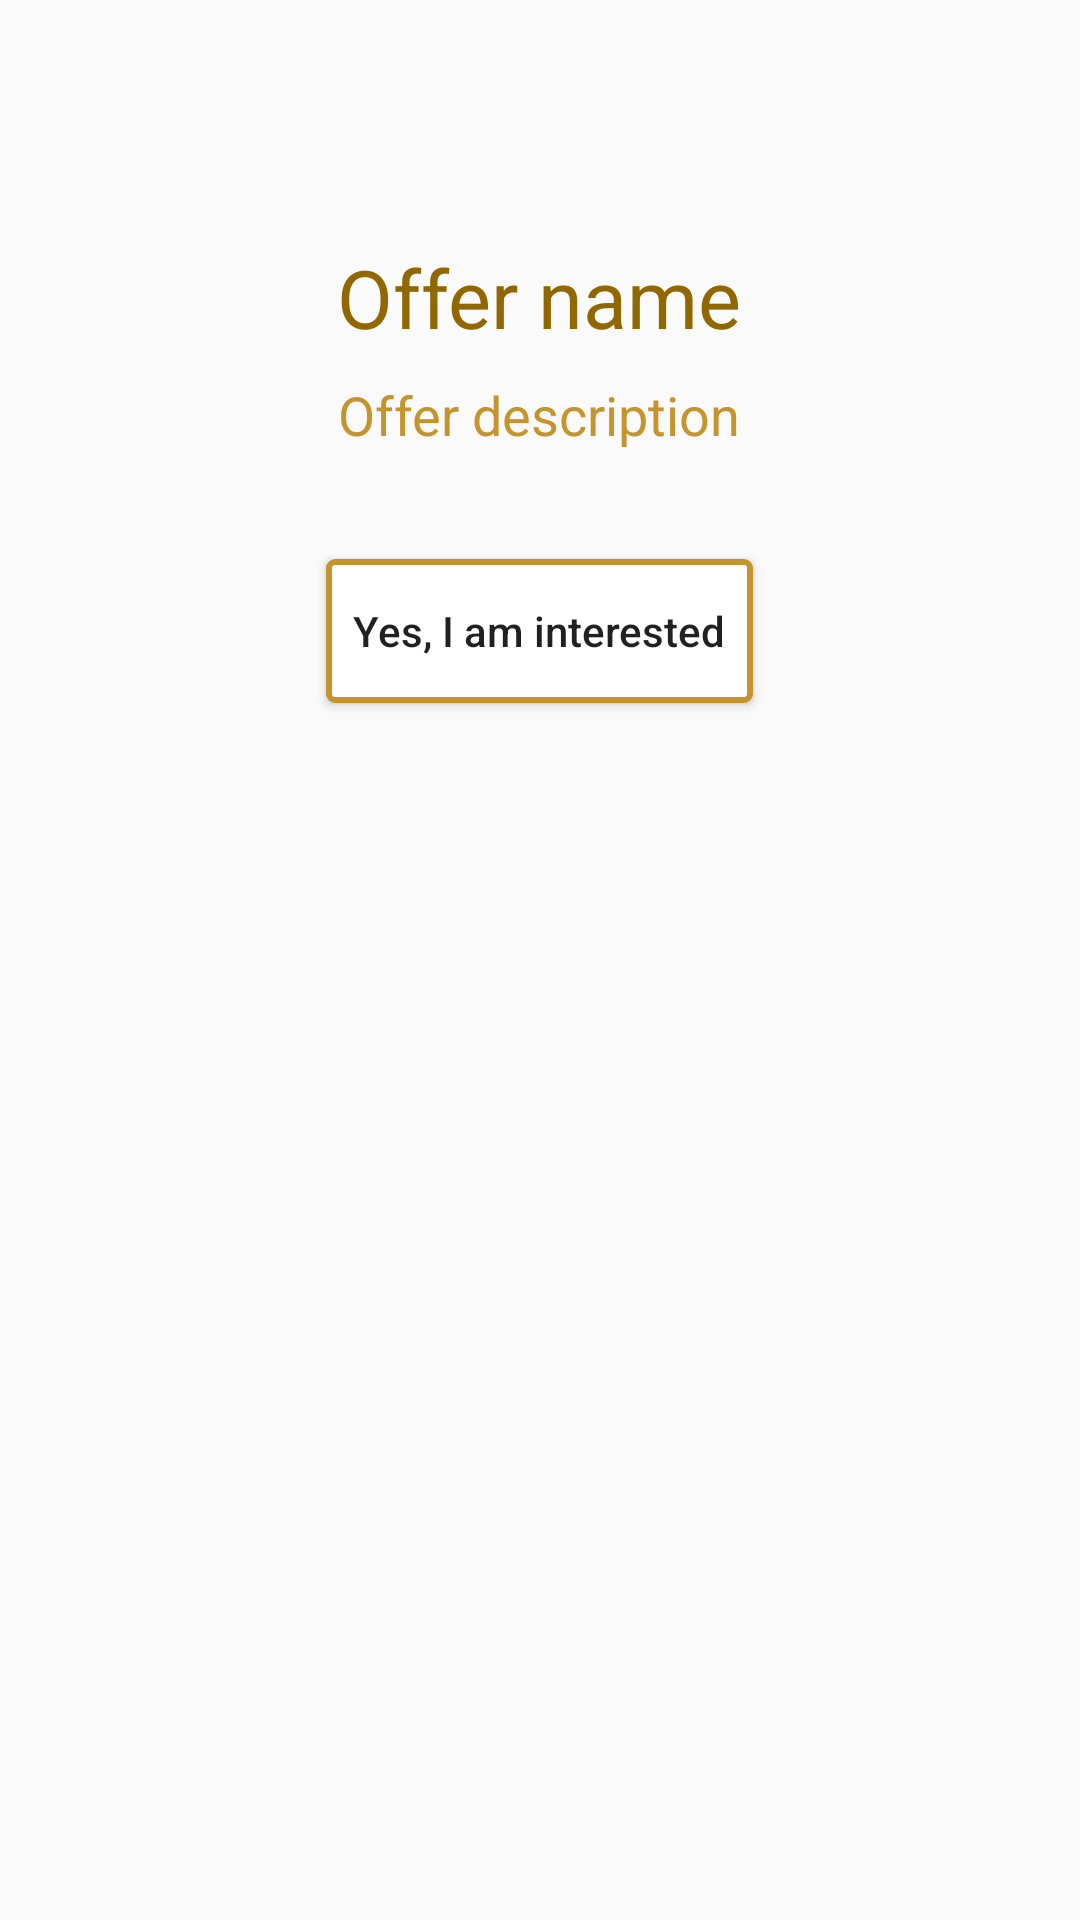

Produce the Android XML layout that renders to this screen, including the resource entries it uses.
<!-- AndroidManifest.xml: application theme AppTheme -->
<!-- res/layout/activity_offers.xml -->
<?xml version="1.0" encoding="utf-8"?>
<RelativeLayout xmlns:android="http://schemas.android.com/apk/res/android"
    xmlns:app="http://schemas.android.com/apk/res-auto"
    xmlns:tools="http://schemas.android.com/tools"
    android:layout_width="match_parent"
    android:layout_height="match_parent"
    android:padding="18dp"
    tools:context="in.siteurl.www.trendzcrm.Offers">

    <ScrollView
        android:layout_width="match_parent"
        android:layout_height="match_parent">
        <RelativeLayout
            android:layout_width="match_parent"
            android:layout_height="match_parent">

            <TextView
                android:layout_width="wrap_content"
                android:layout_height="wrap_content"
                android:layout_gravity="center_horizontal"
                android:layout_marginTop="63dp"
                android:textSize="27dp"
                android:id="@+id/offerName"
                android:layout_centerHorizontal="true"
                android:textColor="@color/colorPrimaryDark"
                android:text="Offer name"/>

            <TextView
                android:layout_width="wrap_content"
                android:layout_height="wrap_content"
                android:layout_marginTop="108dp"
                android:id="@+id/offerDesc"
                android:layout_centerHorizontal="true"
                android:layout_gravity="center_horizontal"
                android:text="Offer description"
                android:layout_marginStart="45dp"
                android:textColor="@color/colorPrimary"
                android:layout_marginEnd="54dp"
                android:textSize="18dp"
                android:layout_marginLeft="45dp"
                android:layout_marginRight="54dp" />
            <ImageView
                android:layout_width="wrap_content"
                android:layout_below="@+id/offerDesc"
                android:layout_centerHorizontal="true"
                android:layout_marginTop="18dp"
                android:id="@+id/oggerImageview"
                android:layout_height="wrap_content" />

            <Button
                android:layout_width="wrap_content"
                android:layout_height="wrap_content"
                android:layout_centerHorizontal="true"
                android:layout_below="@+id/oggerImageview"
                android:text="Yes, I am interested"
                android:textAllCaps="false"
                android:layout_margin="18dp"
                android:onClick="finishh"
                android:background="@drawable/neatlinebackground"
                android:padding="9dp"/>


        </RelativeLayout>
    </ScrollView>
</RelativeLayout>
<!-- resources referenced by this layout -->
<resources>
  <color name="colorPrimary">#c6942c</color>
  <color name="colorPrimaryDark">#916700</color>
  <!-- drawable neatlinebackground (drawable) -->
  <?xml version="1.0" encoding="utf-8"?>
  <selector xmlns:android="http://schemas.android.com/apk/res/android"
      >
  
      <item android:state_pressed="true">
          <shape>
              <solid android:color="@color/colorPrimary"/>
              <corners android:radius="2dp"/>
          </shape>
      </item>
  
  
      <item>
          <shape
              android:shape="rectangle">
              <stroke android:color="@color/colorPrimary" android:width="2dp"/>
              <solid android:color="@android:color/white"/>
              <corners android:radius="2dp"/>
          </shape>
      </item>
  
  
  
  </selector>
  <style name="AppTheme" parent="Theme.AppCompat.Light.DarkActionBar">
          
          <item name="colorPrimary">@color/colorPrimary</item>
          <item name="colorPrimaryDark">@color/colorPrimaryDark</item>
          <item name="colorAccent">@color/colorAccent</item>
          <item name="android:fastScrollThumbDrawable">@drawable/scrollw</item>
      </style>
  <color name="colorAccent">#000000</color>
  <!-- drawable scrollw: png bitmap (drawable, 2939 bytes) -->
</resources>
